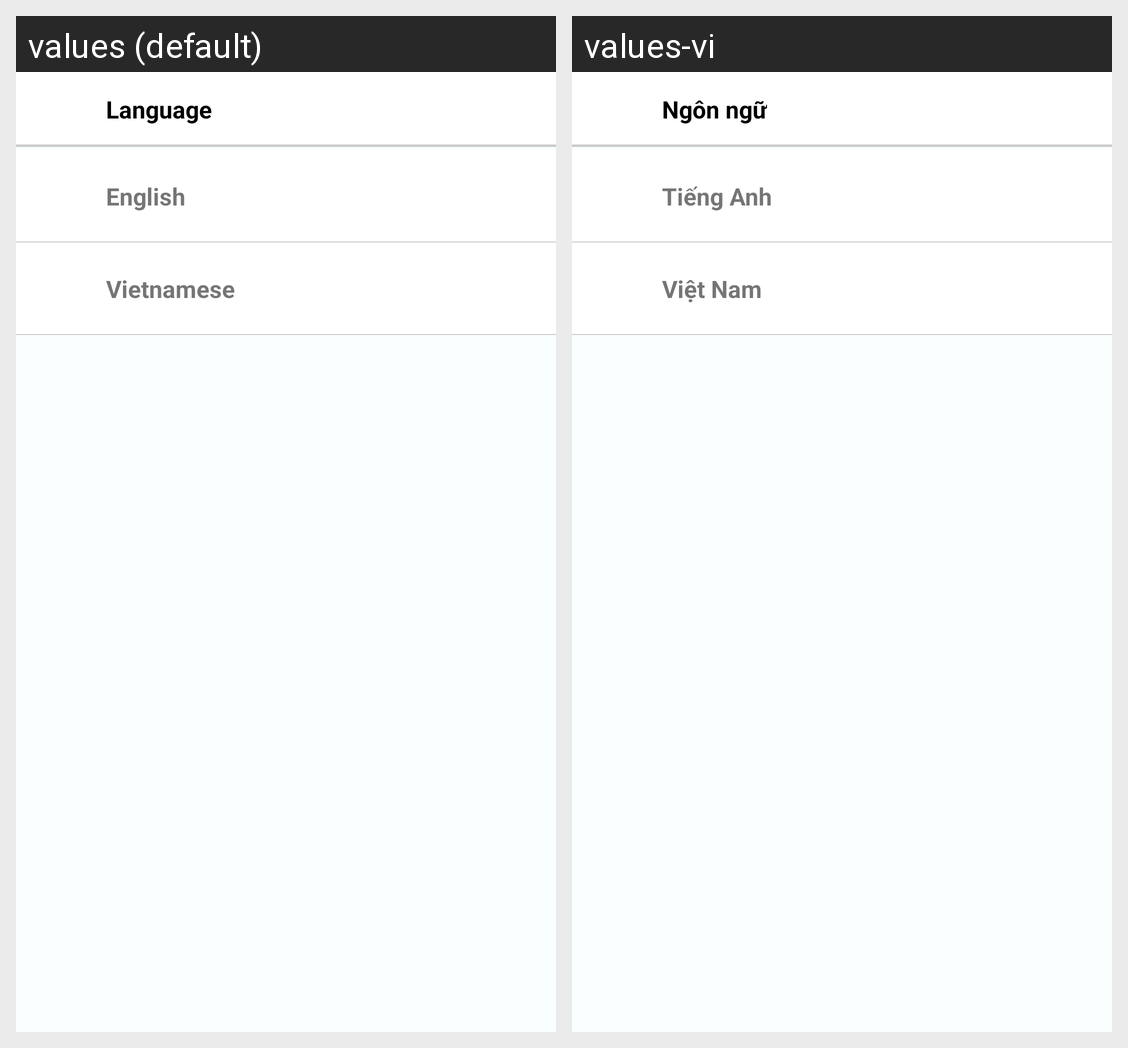

Translations of the strings shown on this Android screen, per locale in the grid:
Android screen res/layout/activity_language.xml rendered under 2 locales, left to right: values (default), values-vi. Device: Nexus 5 (rendered at 1080×1920; each locale shown at half size, 540×960, under a caption strip naming it); theme AppTheme.
Strings drawn on this screen, with the default value and each locale's value (text and hints the layout hard-codes, and strings that could not be matched under every locale, appear in the picture but are not listed):

language
  values: Language
  values-vi: Ngôn ngữ

english
  values: English
  values-vi: Tiếng Anh

vietnam
  values: Vietnamese
  values-vi: Việt Nam
